The GitHub repository thanujaD00/Research_Procjct contains a labelled image folder "Copra_grading_data" with 3 categories: copra grade A, copra grade B, copra grade C. Examples follow, each with its label.

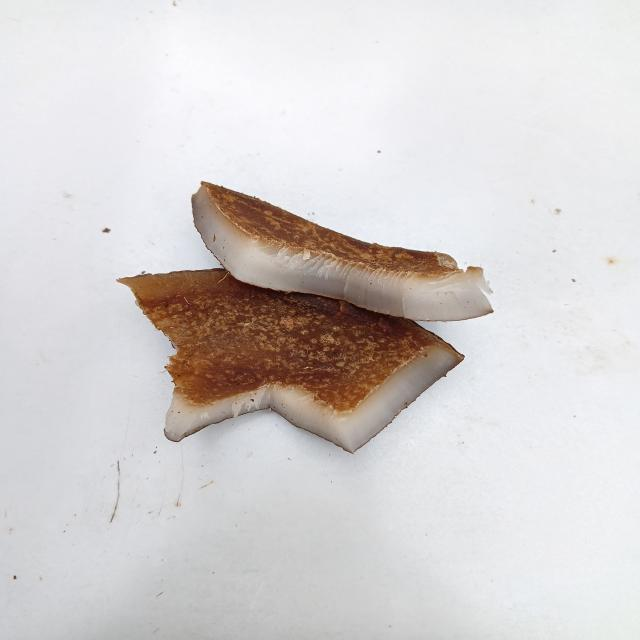
Label: copra grade C

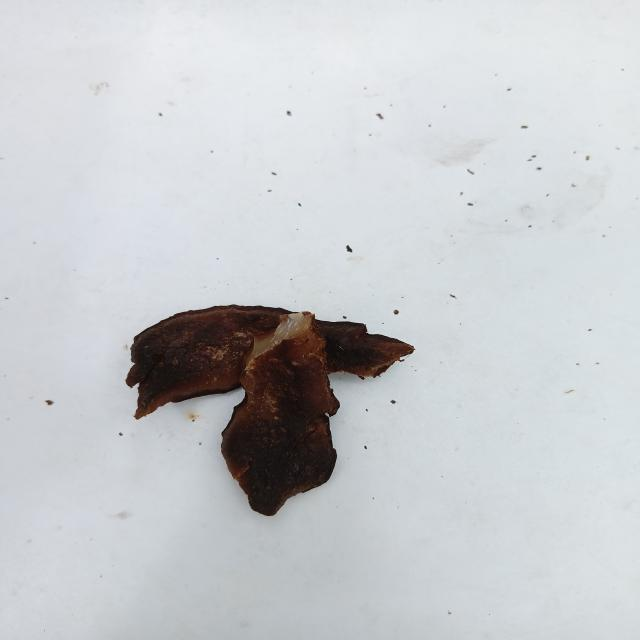
Label: copra grade A

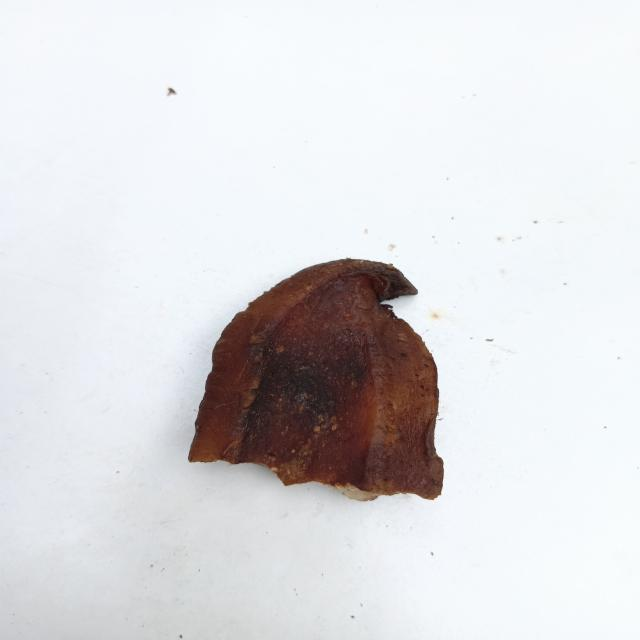
Label: copra grade B

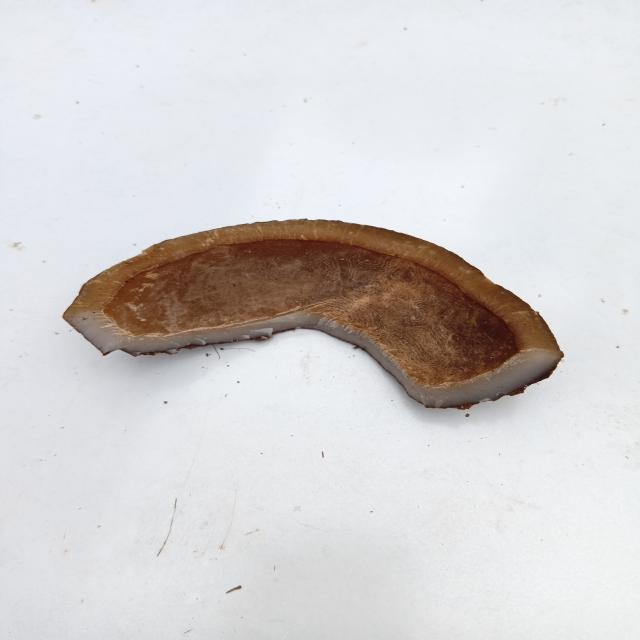
Label: copra grade C

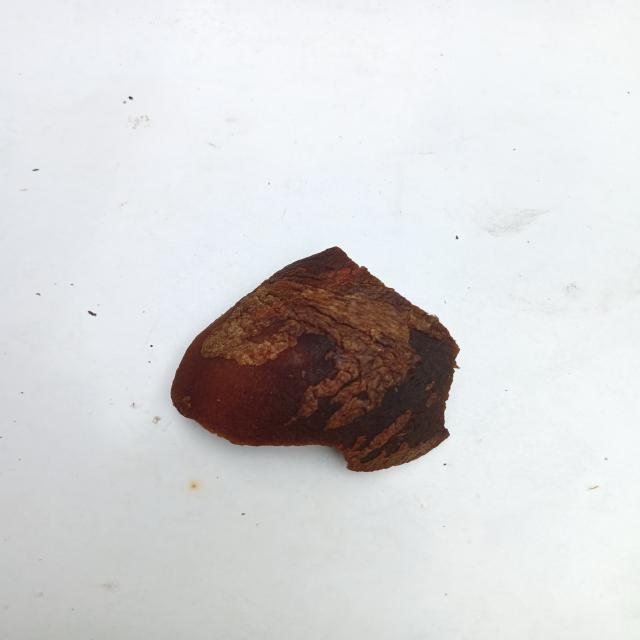
Label: copra grade A

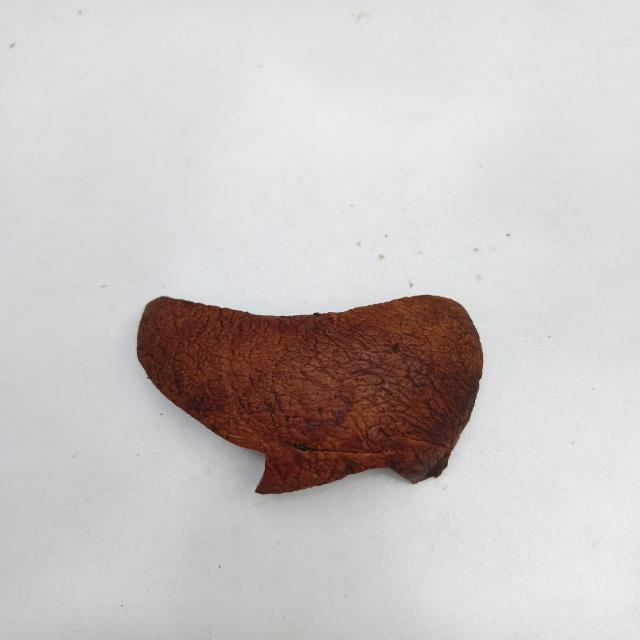
Label: copra grade B
